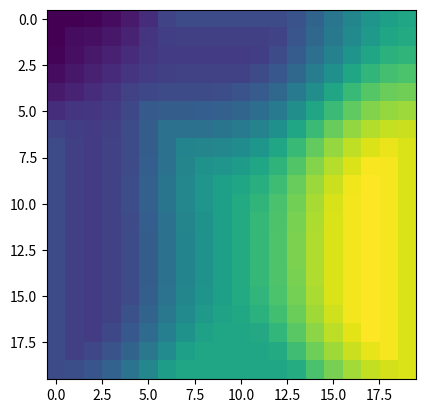

The matplotlib source for this figure:
import numpy as np
from typing import List, Tuple, Optional


Bounds = Tuple[float, float]
Term = [str, 'MembershipFunction']


class FuzzySet(object):
    def intersect(self, other: 'FuzzySet') -> 'FuzzyIntersect':
        return FuzzyIntersect(self, other)

    def union(self, other: 'FuzzySet') -> 'FuzzyUnion':
        return FuzzyUnion(self, other)

    def sum(self, other: 'FuzzySet') -> 'FuzzySum':
        return FuzzySum(self, other)

    def multiply(self, other: 'FuzzySet') -> 'FuzzyMultiply':
        return FuzzyMultiply(self, other)

    def negate(self) -> 'FuzzyNegate':
        return FuzzyNegate(self)

    def sample(self, x: float):
        raise NotImplementedError

    def calculate_centroid(self, x_min=0.0, x_max=1.0, steps=100):
        s1 = 0.0
        area = 0.0
        for x in np.linspace(x_min, x_max, steps):
            sample = self.sample(x)
            s1 += x * sample
            area += sample

        if area < 1e-8:
            return 0
        return s1 / area

    def center(self):
        raise NotImplementedError

    def to_discrete(self, x_min=0.0, x_max=1.0, steps=100):
        values = np.zeros(steps, np.float32)
        i = 0
        for x in np.linspace(x_min, x_max, steps):
            values[i] = self.sample(x)
            i += 1
        return DiscreteFuzzySet(values, (x_min, x_max))

    def __call__(self, x):
        return self.sample(x)


class DiscreteFuzzySet(FuzzySet):
    def __init__(self, values: [List, np.ndarray], bounds: Bounds):
        self._values = np.asarray(values)
        x_min, x_max = bounds
        self._x = np.linspace(x_min, x_max, len(values))

    def sample(self, x: float):
        return np.interp(x, self._x, self._values)


class FuzzySetCompound(FuzzySet):
    def __init__(self, *args):
        super().__init__()
        self.args = args

    def sample(self, x: float):
        raise NotImplementedError


class FuzzyUnion(FuzzySetCompound):
    def sample(self, x: float):
        return np.maximum(self.args[0].sample(x), self.args[1].sample(x))


class FuzzyIntersect(FuzzySetCompound):
    def sample(self, x: float):
        return np.minimum(self.args[0].sample(x), self.args[1].sample(x))


class FuzzyMultiply(FuzzySetCompound):
    def sample(self, x: float):
        return self.args[0].sample(x) * self.args[1].sample(x)


class FuzzyNegate(FuzzySetCompound):
    def sample(self, x: float):
        return 1 - self.args[0].sample(x)


class FuzzySum(FuzzySetCompound):
    def sample(self, x: float):
        a = self.args[0].sample(x)
        b = self.args[1].sample(x)
        return a + b - a * b


class MembershipFunction(FuzzySet):
    def __init__(self, name: str):
        self.name = name

    def sample(self, x: float) -> float:
        raise NotImplementedError()


class ConstMf(MembershipFunction):
    def __init__(self, value: float):
        super().__init__('const')
        self.value = value

    def sample(self, x: float):
        return self.value


class TriangularMf(MembershipFunction):
    def __init__(self, name: str, left: float, support: float, right: float):
        super().__init__(name)
        self.left = left
        self.support = support
        self.right = right

    def sample(self, x: float):
        if x < self.left:
            return 0
        elif x <= self.support:
            return (x - self.left) / (self.support - self.left)
        elif x <= self.right:
            return (self.right - x) / (self.right - self.support)
        else:
            return 0

    def center(self):
        return self.support


class TrapezoidalMf(MembershipFunction):
    def __init__(self, name: str, left: float, left_support: float, right_support: float, right: float):
        super().__init__(name)
        self.left = left
        self.left_support = left_support
        self.right_support = right_support
        self.right = right

    def sample(self, x: float):
        if x < self.left or x > self.right:
            return 0
        elif x <= self.left_support:
            return (x - self.left) / (self.left_support - self.left)
        elif x <= self.right_support:
            return 1
        elif x <= self.right:
            return (self.right - x) / (self.right - self.right_support)

    def center(self):
        return 0.5 * self.right_support - 0.5 * self.left_support


class GaussianMf(MembershipFunction):
    def __init__(self, name: str, mean: float, std: float):
        super().__init__(name)
        self.mean = mean
        self.std = std

    def sample(self, x: float):
        return np.exp(-np.square(x - self.mean) / (2 * np.square(self.std)))

    def center(self):
        return self.mean


class Variable(object):
    def __init__(self, name: str=None, bounds: tuple=(0, 1), *terms):
        self.membership_functions = {}
        for term in terms:
            if isinstance(term, MembershipFunction):
                if term.name in self.membership_functions:
                    ValueError(f'Membership function with name {term.name} is already added to this variable')
                self.membership_functions[term.name] = term
        self.name = name
        self.bounds = bounds

    def fuzzify_all(self, x: float):
        result = {}
        for mf in self.membership_functions.values():
            result[mf.name] = mf.sample(x)
        return result

    def fuzzify_max(self, x: float):
        best_mf = None
        best_sample = 0
        for mf in self.membership_functions.values():
            sample = mf.sample(x)
            if sample > best_sample:
                best_sample = sample
                best_mf = mf
        return best_mf

    def fuzzify(self, mf: Term, x):
        if isinstance(mf, str):
            # Try to get mf by key
            return self.membership_functions.get(mf).sample(x)
        return mf.sample(x)

    def defuzzify(self, mf: Term):
        bounds_min, bounds_max = self.bounds
        if not isinstance(mf, MembershipFunction):
            # Try to get mf by key
            mf = self.membership_functions.get(mf)
        return mf.calculate_centroid(bounds_min, bounds_max)

    def get_mf(self, mf: Term):
        if not isinstance(mf, MembershipFunction):
            # Try to get mf by key
            mf = self.membership_functions.get(mf)
        return mf

    def get_membership_functions(self):
        return self.membership_functions.values()

    def is_(self, mf):
        return Is(self, mf)


class ConditionStatement:
    def evaluate(self, **kwargs) -> float:
        raise NotImplementedError

    def __call__(self, **kwargs) -> float:
        return self.evaluate(**kwargs)

    def and_(self, cond: 'ConditionStatement'):
        return And(self, cond)

    def or_(self, cond: 'ConditionStatement'):
        return Or(self, cond)

    def __or__(self, other):
        return Or(self, other)

    def __and__(self, other):
        return And(self, other)


class Is(ConditionStatement):
    def __init__(self, variable: Variable, mf):
        self._var = variable
        self._mf = mf

    def evaluate(self, **kwargs):
        x = kwargs[self._var.name]
        return self._var.fuzzify(self._mf, x)


class And(ConditionStatement):
    def __init__(self, *operands):
        self._operands = operands

    def evaluate(self, **kwargs):
        results = (op.evaluate(**kwargs) for op in self._operands)
        return min(results)


class Or(ConditionStatement):
    def __init__(self, *operands):
        self._operands = operands

    def evaluate(self, **kwargs):
        results = (op.evaluate(**kwargs) for op in self._operands)
        return max(results)


class If(object):
    def __init__(self, condition: ConditionStatement):
        self._condition = condition
        self._set_var = None
        self._set_mf = None

    def set(self, variable: Variable, mf: Term):
        self._set_var = variable
        self._set_mf = mf
        return self

    def evaluate(self, **kwargs) -> FuzzySet:
        # Mamdani inference
        alpha = self._condition.evaluate(**kwargs)
        mf = self._set_var.get_mf(self._set_mf)
        return mf.intersect(ConstMf(alpha))

    def __call__(self, **kwargs):
        return self.evaluate(**kwargs)


class Rules(object):
    def __init__(self, var: Variable):
        self.var = var
        self.rules = []

    def add_rule(self, term: Term, condition: ConditionStatement):
        self.rules.append((term, condition))

    def evaluate(self, **kwargs) -> float:
        output_set = None
        for term, condition in self.rules:
            # Mamdani inference
            alpha = condition.evaluate(**kwargs)
            mf = self.var.get_mf(term).intersect(ConstMf(alpha))
            if output_set is None:
                output_set = mf
            else:
                output_set = output_set.union(mf)
        return output_set.calculate_centroid(*self.var.bounds)

    def __call__(self, **kwargs):
        return self.evaluate(**kwargs)


def main():
    bad = GaussianMf('bad', 0, 1)
    average = GaussianMf('average', 1, 1)
    good = GaussianMf('good', 2, 1)

    no_tip = GaussianMf('no_tip', 0, 1)
    poor = GaussianMf('poor', 1, 1)
    decent = GaussianMf('decent', 2, 1)

    # variables
    food = Variable('food', (0, 3), bad, average, good)
    service = Variable('service', (0, 3), bad, average, good)
    tip = Variable('service', (0, 3), no_tip, poor, decent)

    rules = Rules(tip)
    rules.add_rule('no_tip', Is(food, 'bad') & Is(service, 'bad'))
    rules.add_rule('poor', And(Or(Is(food, 'average'), Is(food, 'good')), Is(service, 'average')))
    rules.add_rule('decent', And(Is(food, 'good'), Is(service, 'good')))

    print(rules.evaluate(food=2, service=2))

    import matplotlib.pyplot as plt
    m = np.zeros((20, 20), np.float32)
    for i in range(m.shape[0]):
        food_val = 3 * i / (m.shape[0] - 1.0)
        for j in range(m.shape[1]):
            service_val = 3 * j / (m.shape[1] - 1.0)
            t = rules.evaluate(food=food_val, service=service_val)
            m[i, j] = t
    plt.imshow(m)
    plt.show()


if __name__ == '__main__':
    main()
